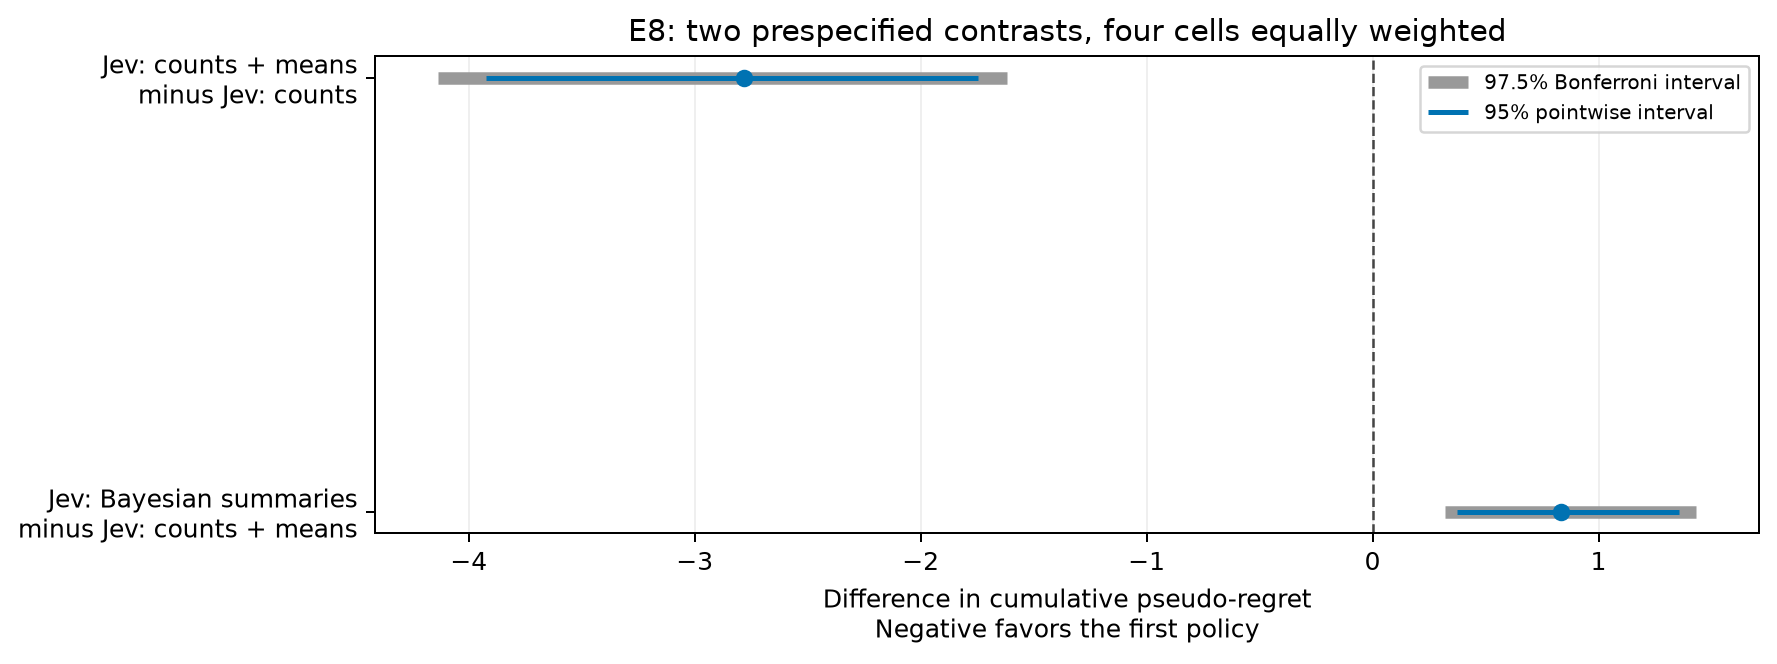

Data behind this chart, as committed beside it:
left, right, n_pairs, expected_pairs, missing_pairs, missing_cells, analysis_role, status, ci95_low, ci95_high, ci975_low, ci975_high, mean_difference
means_direct, counts_direct, 320, 320, 0, , prespecified_primary, complete, -3.925, -1.748, -4.136, -1.618, -2.784
bayes_direct, means_direct, 320, 320, 0, , prespecified_primary, complete, 0.3752, 1.356, 0.3209, 1.434, 0.8332
